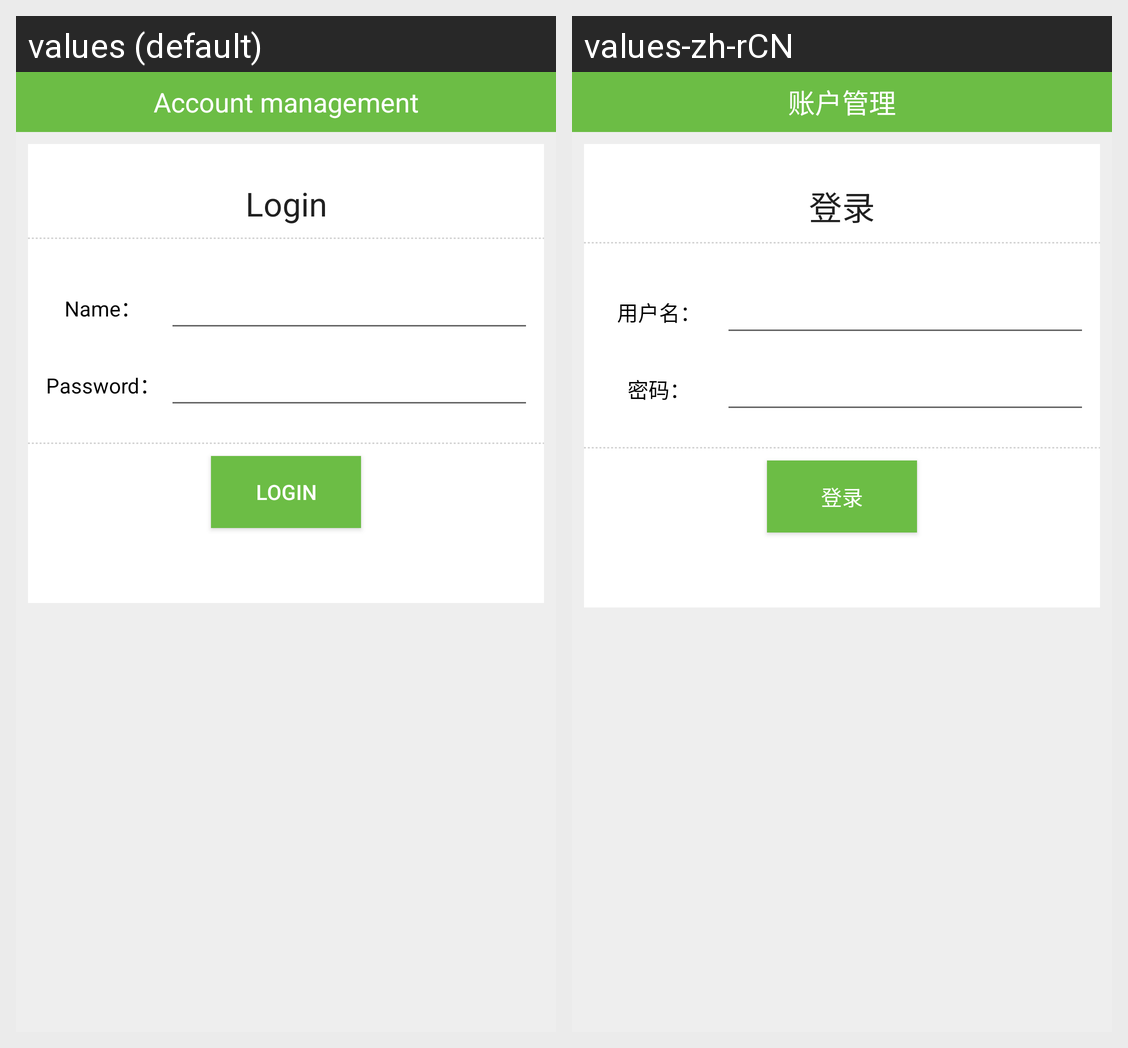

Locale-by-locale string values for the Android screen shown in this grid:
Android screen res/layout/login.xml rendered under 2 locales, left to right: values (default), values-zh-rCN. Device: Nexus 5 (rendered at 1080×1920; each locale shown at half size, 540×960, under a caption strip naming it); theme Theme.MaterialComponents.DayNight.NoActionBar.
Strings drawn on this screen, with the default value and each locale's value (text and hints the layout hard-codes, and strings that could not be matched under every locale, appear in the picture but are not listed):

account_manager
  values: Account management
  values-zh-rCN: 账户管理

backup_login_text
  values: Login
  values-zh-rCN: 登录

backup_login_user_name_text
  values: Name：
  values-zh-rCN: 用户名：

backup_login_password_text
  values: Password：
  values-zh-rCN: 密码：
